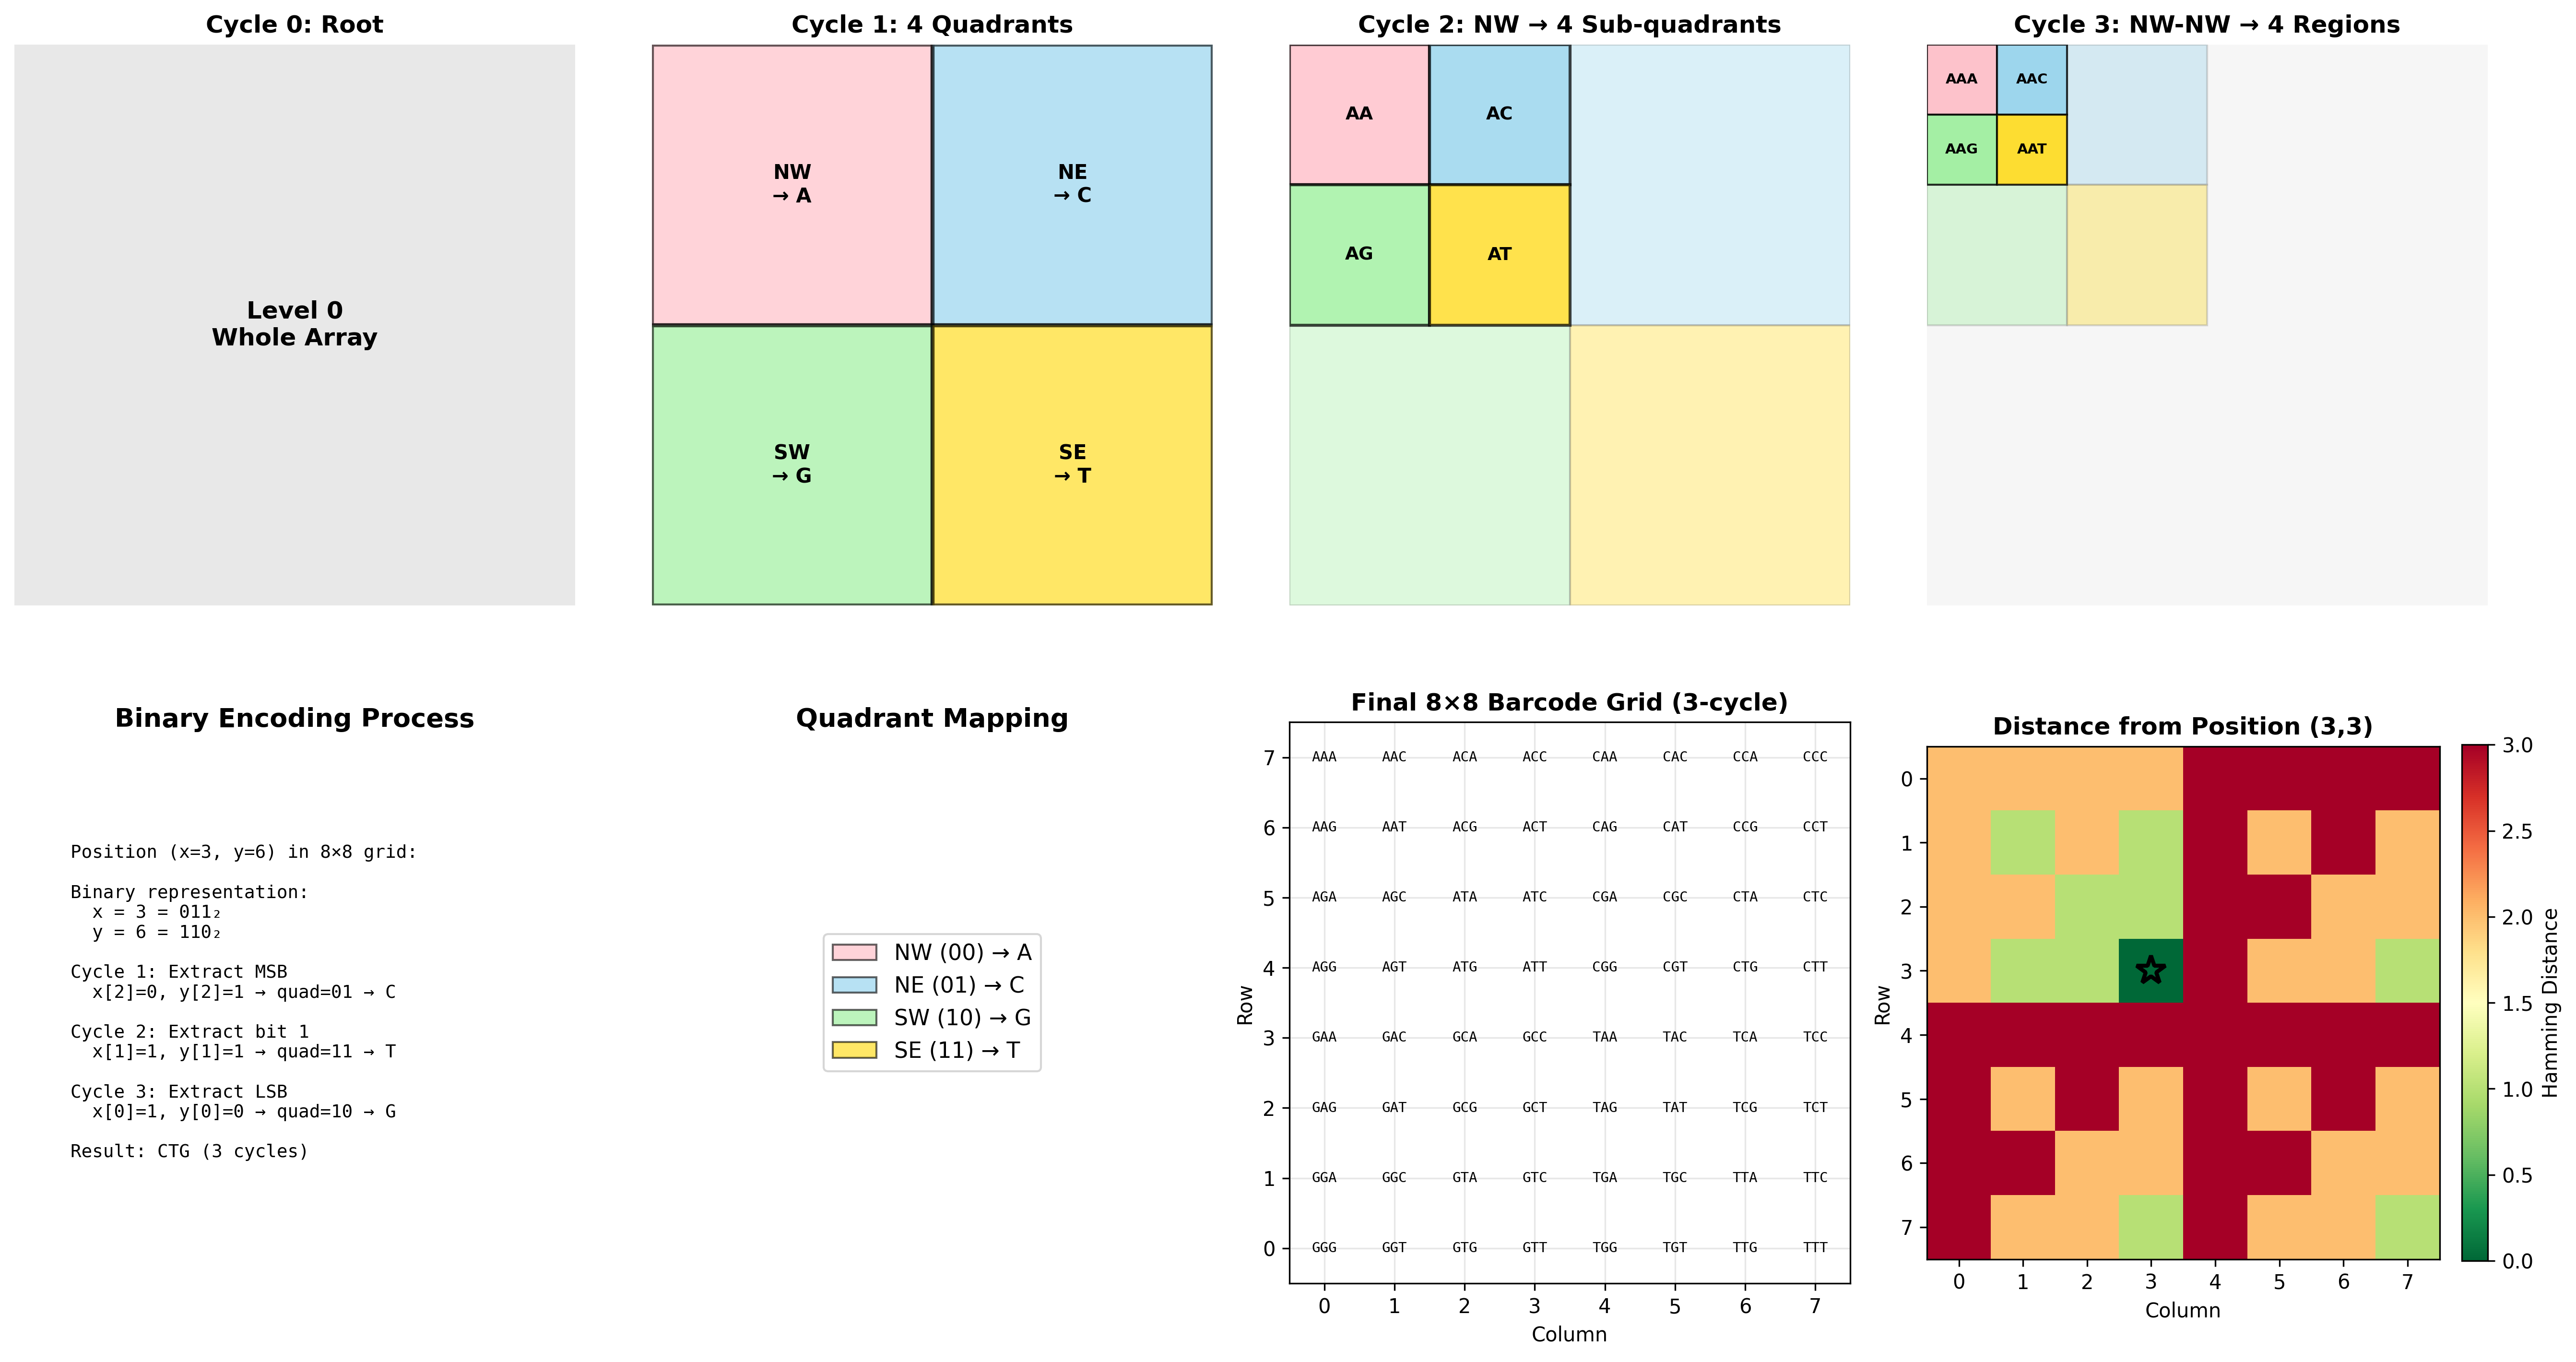

Recreate this plot in Python.
#!/usr/bin/env python3
"""
Figure 2A: Quadtree Hierarchical Subdivision
Shows how the quadtree recursively subdivides space
"""

import numpy as np
import matplotlib.pyplot as plt
import matplotlib.patches as mpatches
from matplotlib.patches import Rectangle

def create_quadtree_subdivision():
    """Create visualization of quadtree spatial subdivision"""
    
    fig, axes = plt.subplots(2, 4, figsize=(18, 10))
    
    # Colors for quadrants: NW, NE, SW, SE
    colors = ['#FFB6C1', '#87CEEB', '#90EE90', '#FFD700']  # Pink, Blue, Green, Gold
    base_labels = ['A', 'C', 'G', 'T']
    quadrant_names = ['NW (00)', 'NE (01)', 'SW (10)', 'SE (11)']
    
    size = 8  # Grid size
    
    # Level 0: Whole array
    ax = axes[0, 0]
    rect = Rectangle((0, 0), size, size, facecolor='lightgray', alpha=0.5)
    ax.add_patch(rect)
    ax.text(size/2, size/2, 'Level 0\nWhole Array', 
           ha='center', va='center', fontsize=12, fontweight='bold')
    ax.set_xlim(0, size)
    ax.set_ylim(0, size)
    ax.set_aspect('equal')
    ax.axis('off')
    ax.set_title('Cycle 0: Root', fontsize=12, fontweight='bold')
    
    # Level 1: 4 quadrants
    ax = axes[0, 1]
    for qi, (qx, qy, qname, color, base) in enumerate([
        (0, size/2, 'NW', colors[0], 'A'),  # Top-left
        (size/2, size/2, 'NE', colors[1], 'C'),  # Top-right
        (0, 0, 'SW', colors[2], 'G'),  # Bottom-left
        (size/2, 0, 'SE', colors[3], 'T'),  # Bottom-right
    ]):
        rect = Rectangle((qx, qy), size/2, size/2, 
                        facecolor=color, alpha=0.6, edgecolor='black', linewidth=2)
        ax.add_patch(rect)
        ax.text(qx + size/4, qy + size/4, f'{qname}\n→ {base}', 
               ha='center', va='center', fontsize=10, fontweight='bold')
    
    ax.set_xlim(0, size)
    ax.set_ylim(0, size)
    ax.set_aspect('equal')
    ax.axis('off')
    ax.set_title('Cycle 1: 4 Quadrants', fontsize=12, fontweight='bold')
    
    # Level 2: 16 sub-quadrants (show NW quadrant subdivided)
    ax = axes[0, 2]
    # Draw other quadrants lightly
    for qx, qy, color in [(size/2, size/2, colors[1]), (0, 0, colors[2]), (size/2, 0, colors[3])]:
        rect = Rectangle((qx, qy), size/2, size/2, 
                        facecolor=color, alpha=0.3, edgecolor='gray', linewidth=1)
        ax.add_patch(rect)
    
    # Subdivide NW quadrant
    for i, (sqx, sqy, color, label) in enumerate([
        (0, size/2 + size/4, colors[0], 'AA'),  # NW of NW
        (size/4, size/2 + size/4, colors[1], 'AC'),  # NE of NW
        (0, size/2, colors[2], 'AG'),  # SW of NW
        (size/4, size/2, colors[3], 'AT'),  # SE of NW
    ]):
        rect = Rectangle((sqx, sqy), size/4, size/4, 
                        facecolor=color, alpha=0.7, edgecolor='black', linewidth=1.5)
        ax.add_patch(rect)
        ax.text(sqx + size/8, sqy + size/8, label, 
               ha='center', va='center', fontsize=9, fontweight='bold')
    
    ax.set_xlim(0, size)
    ax.set_ylim(0, size)
    ax.set_aspect('equal')
    ax.axis('off')
    ax.set_title('Cycle 2: NW → 4 Sub-quadrants', fontsize=12, fontweight='bold')
    
    # Level 3: 64 sub-sub-quadrants (show NW-NW subdivided)
    ax = axes[0, 3]
    # Draw background lightly
    rect = Rectangle((0, 0), size, size, facecolor='lightgray', alpha=0.2)
    ax.add_patch(rect)
    
    # Draw NW quadrant subdivisions
    for sqx, sqy, color in [(size/4, size/2 + size/4, colors[1]), 
                            (0, size/2, colors[2]), 
                            (size/4, size/2, colors[3])]:
        rect = Rectangle((sqx, sqy), size/4, size/4, 
                        facecolor=color, alpha=0.3, edgecolor='gray', linewidth=1)
        ax.add_patch(rect)
    
    # Subdivide NW-NW
    for i, (ssx, ssy, color, label) in enumerate([
        (0, size/2 + 3*size/8, colors[0], 'AAA'),
        (size/8, size/2 + 3*size/8, colors[1], 'AAC'),
        (0, size/2 + size/4, colors[2], 'AAG'),
        (size/8, size/2 + size/4, colors[3], 'AAT'),
    ]):
        rect = Rectangle((ssx, ssy), size/8, size/8, 
                        facecolor=color, alpha=0.8, edgecolor='black', linewidth=1)
        ax.add_patch(rect)
        ax.text(ssx + size/16, ssy + size/16, label, 
               ha='center', va='center', fontsize=7, fontweight='bold')
    
    ax.set_xlim(0, size)
    ax.set_ylim(0, size)
    ax.set_aspect('equal')
    ax.axis('off')
    ax.set_title('Cycle 3: NW-NW → 4 Regions', fontsize=12, fontweight='bold')
    
    # Bottom row: Show binary encoding process
    ax = axes[1, 0]
    ax.text(0.5, 0.9, 'Binary Encoding Process', ha='center', fontsize=13, fontweight='bold',
           transform=ax.transAxes)
    
    encoding_text = """
Position (x=3, y=6) in 8×8 grid:

Binary representation:
  x = 3 = 011₂
  y = 6 = 110₂

Cycle 1: Extract MSB
  x[2]=0, y[2]=1 → quad=01 → C

Cycle 2: Extract bit 1
  x[1]=1, y[1]=1 → quad=11 → T

Cycle 3: Extract LSB
  x[0]=1, y[0]=0 → quad=10 → G

Result: CTG (3 cycles)
    """
    ax.text(0.1, 0.5, encoding_text, ha='left', va='center', 
           fontsize=9, family='monospace', transform=ax.transAxes)
    ax.axis('off')
    
    # Show legend
    ax = axes[1, 1]
    legend_elements = []
    for color, base, qname in zip(colors, base_labels, quadrant_names):
        patch = mpatches.Patch(facecolor=color, alpha=0.6, edgecolor='black', 
                              label=f'{qname} → {base}')
        legend_elements.append(patch)
    
    ax.legend(handles=legend_elements, loc='center', fontsize=11, frameon=True)
    ax.text(0.5, 0.9, 'Quadrant Mapping', ha='center', fontsize=13, fontweight='bold',
           transform=ax.transAxes)
    ax.axis('off')
    
    # Show full grid at final level
    ax = axes[1, 2]
    grid_size = 8
    barcode_length = 3
    
    # Generate simple quadtree barcodes (no RLL for visualization)
    bases_map = {0: 'A', 1: 'C', 2: 'G', 3: 'T'}
    barcodes = np.empty((grid_size, grid_size), dtype=object)
    
    for i in range(grid_size):
        for j in range(grid_size):
            barcode = ''
            for level in range(barcode_length):
                shift = barcode_length - 1 - level
                row_bit = (i >> shift) & 1
                col_bit = (j >> shift) & 1
                quad_idx = (row_bit << 1) | col_bit
                barcode += bases_map[quad_idx]
            barcodes[i, j] = barcode
    
    # Display as text grid
    for i in range(grid_size):
        for j in range(grid_size):
            ax.text(j, grid_size - 1 - i, barcodes[i, j], 
                   ha='center', va='center', fontsize=7, family='monospace')
    
    ax.set_xlim(-0.5, grid_size - 0.5)
    ax.set_ylim(-0.5, grid_size - 0.5)
    ax.set_aspect('equal')
    ax.grid(True, alpha=0.3)
    ax.set_title('Final 8×8 Barcode Grid (3-cycle)', fontsize=12, fontweight='bold')
    ax.set_xlabel('Column', fontsize=10)
    ax.set_ylabel('Row', fontsize=10)
    
    # Spatial similarity demonstration
    ax = axes[1, 3]
    ref_i, ref_j = 3, 3
    ref_barcode = barcodes[ref_i, ref_j]
    
    hamming_grid = np.zeros((grid_size, grid_size))
    for i in range(grid_size):
        for j in range(grid_size):
            hamming_grid[i, j] = sum(c1 != c2 for c1, c2 in zip(ref_barcode, barcodes[i, j]))
    
    im = ax.imshow(hamming_grid, cmap='RdYlGn_r', vmin=0, vmax=3)
    ax.plot(ref_j, ref_i, 'k*', markersize=15, markeredgewidth=2, markerfacecolor='none')
    
    cbar = plt.colorbar(im, ax=ax, fraction=0.046, pad=0.04)
    cbar.set_label('Hamming Distance', fontsize=10)
    
    ax.set_title(f'Distance from Position ({ref_i},{ref_j})', fontsize=12, fontweight='bold')
    ax.set_xlabel('Column', fontsize=10)
    ax.set_ylabel('Row', fontsize=10)
    
    plt.tight_layout()
    plt.savefig('figure_2a_quadtree_subdivision.png', dpi=300, bbox_inches='tight')
    plt.savefig('figure_2a_quadtree_subdivision.pdf', bbox_inches='tight')
    print("✅ Saved figure_2a_quadtree_subdivision.png and .pdf")
    plt.close()

if __name__ == "__main__":
    create_quadtree_subdivision()
